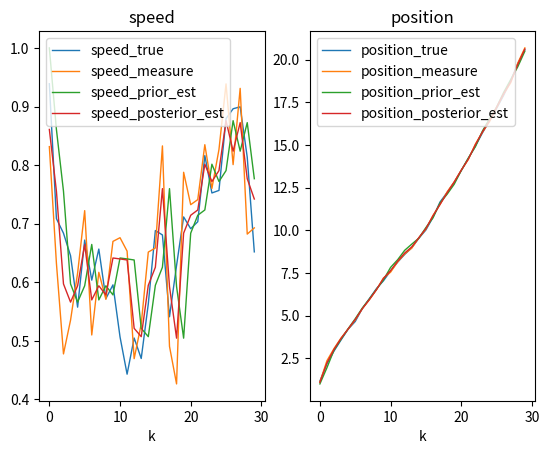

Write the Python code that produced this figure.
# https://zhuanlan.zhihu.com/p/48876718
# https://www.bilibili.com/video/BV1dV411B7ME?share_source=copy_web
# DR_CAN例子的python实现
import numpy as np
import matplotlib.pyplot as plt

np.random.seed(1)


def gaussian_distribution_generator(var):
    return np.random.normal(loc=0.0, scale=var, size=None)


# 状态转移矩阵，上一时刻的状态转移到当前时刻
A = np.array([[1, 1],
              [0, 1]])

# 过程噪声协方差矩阵Q，p(w)~N(0,Q)，噪声来自真实世界中的不确定性
# 影响估计值
Q = np.array([[0.1, 0],
              [0, 0.1]])
# Q = np.array([[1, 0],
#               [0, 1]])

# 观测噪声协方差矩阵R，p(v)~N(0,R)
# 影响测量值
R = np.array([[0.1, 0],
              [0, 0.1]])
# R = np.array([[0.1, 0],
#               [0, 0.1]])

# 状态观测矩阵
H = np.array([[1, 0],
              [0, 1]])

# 控制输入矩阵B
B = None
# 初始位置与速度
X0 = np.array([[0],
               [1]])

# 状态估计协方差矩阵P初始化
P = np.array([[1, 0],
              [0, 1]])

if __name__ == "__main__":
    # ---------------------------初始化-------------------------
    X_true = np.array(X0)  # 真实状态初始化
    X_posterior = np.array(X0)
    P_posterior = np.array(P)

    # 真实值
    speed_true = []
    position_true = []

    # 测量值
    speed_measure = []
    position_measure = []

    # 先验估计
    speed_prior_est = []
    position_prior_est = []

    # 后验估计
    speed_posterior_est = []
    position_posterior_est = []

    for i in range(30):
        # -----------------------生成真实值----------------------
        # 生成过程噪声
        w = np.array([[gaussian_distribution_generator(Q[0, 0])],
                      [gaussian_distribution_generator(Q[1, 1])]])
        X_true = np.dot(A, X_true) + w  # 得到当前时刻状态
        position_true.append(X_true[0, 0])
        speed_true.append(X_true[1, 0])
        # -----------------------生成观测值----------------------
        # 生成观测噪声
        v = np.array([[gaussian_distribution_generator(R[0, 0])],
                      [gaussian_distribution_generator(R[1, 1])]])

        Z_measure = np.dot(H, X_true) + v  # 生成观测值,H为单位阵E
        position_measure.append(Z_measure[0, 0])
        speed_measure.append(Z_measure[1, 0])
        # ----------------------进行先验估计---------------------
        X_prior = np.dot(A, X_posterior)
        position_prior_est.append(X_prior[0, 0])
        speed_prior_est.append(X_prior[1, 0])
        # 计算状态估计协方差矩阵P
        P_prior_1 = np.dot(A, P_posterior)
        P_prior = np.dot(P_prior_1, A.T) + Q
        # ----------------------计算卡尔曼增益,用numpy一步一步计算Prior and posterior
        k1 = np.dot(P_prior, H.T)
        k2 = np.dot(np.dot(H, P_prior), H.T) + R
        K = np.dot(k1, np.linalg.inv(k2))
        # ---------------------后验估计------------
        X_posterior_1 = Z_measure - np.dot(H, X_prior)
        X_posterior = X_prior + np.dot(K, X_posterior_1)
        position_posterior_est.append(X_posterior[0, 0])
        speed_posterior_est.append(X_posterior[1, 0])
        # 更新状态估计协方差矩阵P
        P_posterior_1 = np.eye(2) - np.dot(K, H)
        P_posterior = np.dot(P_posterior_1, P_prior)

    # 可视化显示
    if True:
        fig, axs = plt.subplots(1, 2)
        axs[0].plot(speed_true, "-", label="speed_true", linewidth=1)  # Plot some data on the axes.
        axs[0].plot(speed_measure, "-", label="speed_measure", linewidth=1)  # Plot some data on the axes.
        axs[0].plot(speed_prior_est, "-", label="speed_prior_est", linewidth=1)  # Plot some data on the axes.
        axs[0].plot(speed_posterior_est, "-", label="speed_posterior_est", linewidth=1)  # Plot some data on the axes.
        axs[0].set_title("speed")
        axs[0].set_xlabel('k')  # Add an x-label to the axes.
        axs[0].legend()  # Add a legend.

        axs[1].plot(position_true, "-", label="position_true", linewidth=1)  # Plot some data on the axes.
        axs[1].plot(position_measure, "-", label="position_measure", linewidth=1)  # Plot some data on the axes.
        axs[1].plot(position_prior_est, "-", label="position_prior_est", linewidth=1)  # Plot some data on the axes.
        axs[1].plot(position_posterior_est, "-", label="position_posterior_est",
                    linewidth=1)  # Plot some data on the axes.
        axs[1].set_title("position")
        axs[1].set_xlabel('k')  # Add an x-label to the axes.
        axs[1].legend()  # Add a legend.

        plt.show()
